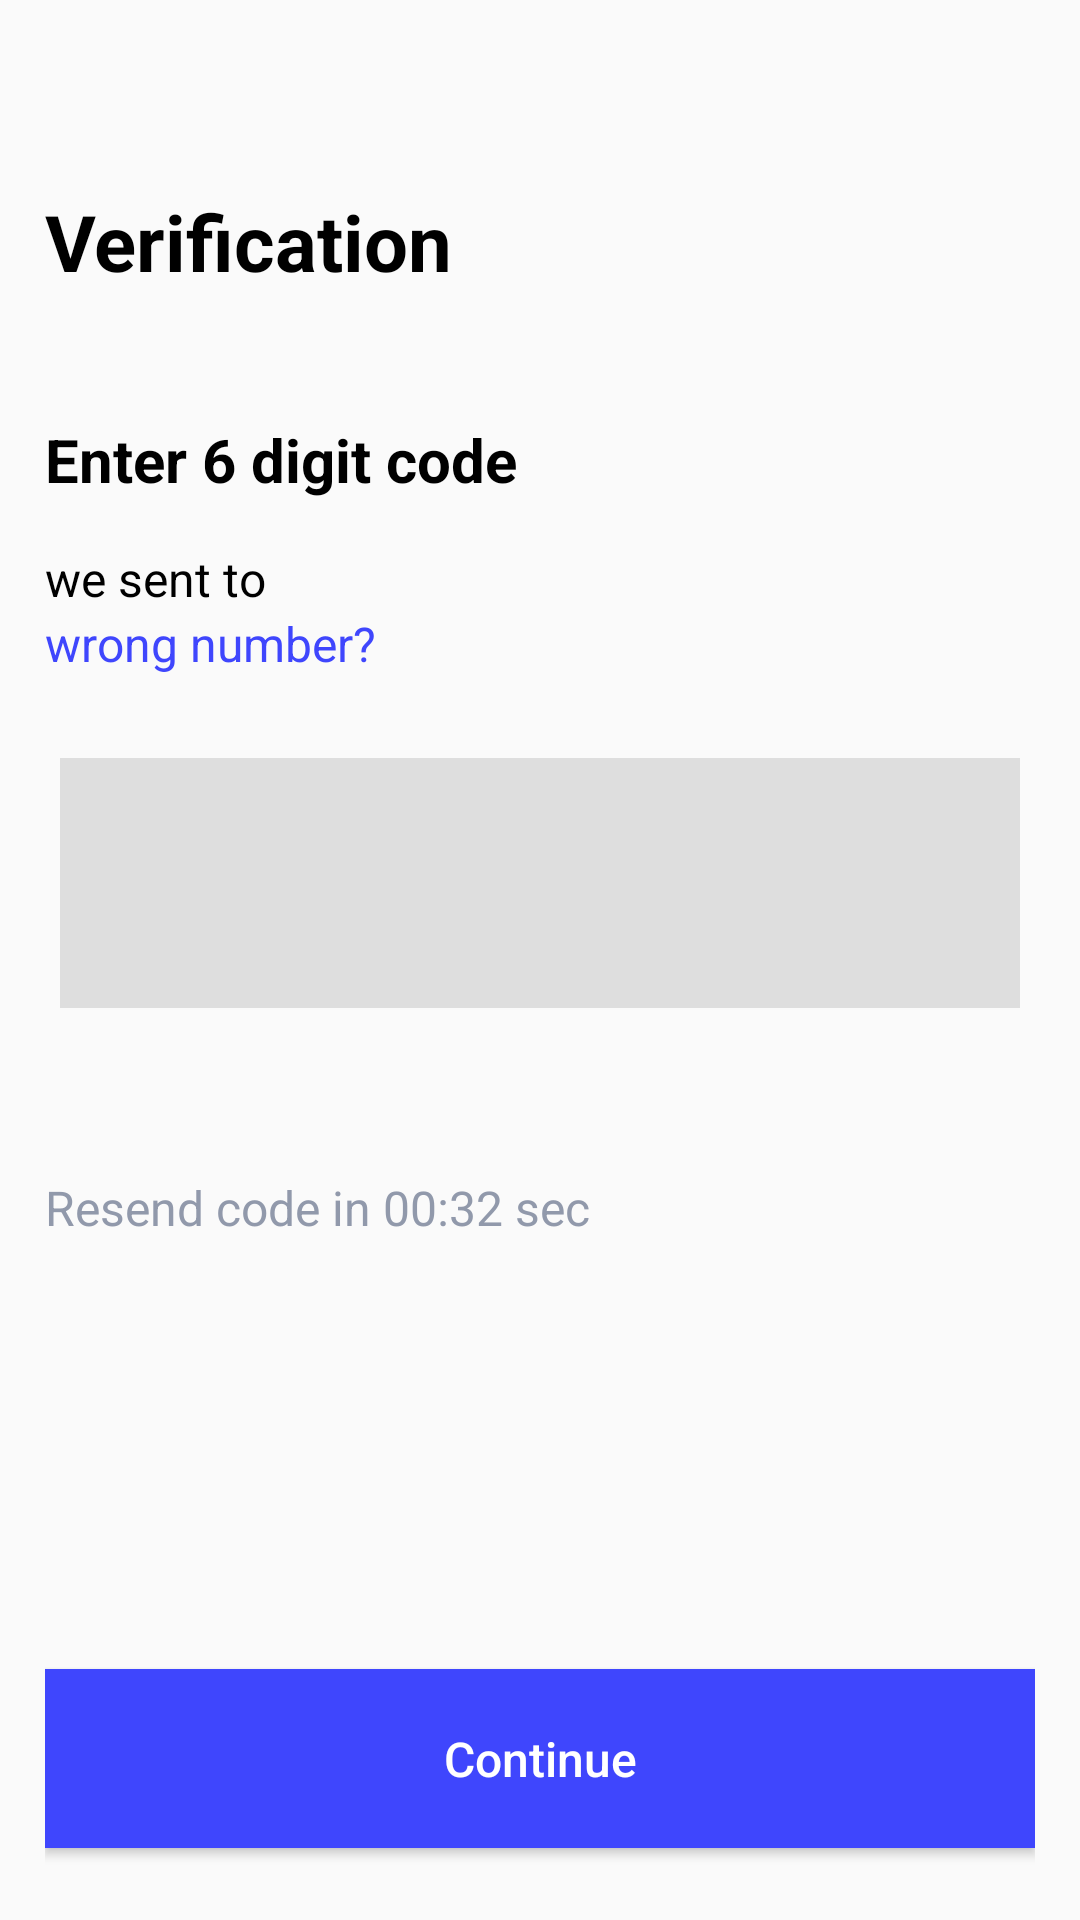

The Android layout XML behind this screen, and the referenced resources:
<!-- AndroidManifest.xml: application theme AppTheme -->
<!-- res/layout/fragment_verification_code.xml -->
<?xml version="1.0" encoding="utf-8"?>
<LinearLayout xmlns:android="http://schemas.android.com/apk/res/android"
    xmlns:tools="http://schemas.android.com/tools"
    android:layout_width="match_parent"
    android:layout_height="match_parent"
    android:orientation="vertical"
    android:paddingStart="@dimen/padding_screen"
    android:paddingEnd="@dimen/padding_screen"
    tools:context=".controller.main.ui.home.VerificationCodeFragment">

    <View
        android:layout_width="match_parent"
        android:layout_height="0dp"
        android:layout_weight="53" />

    <TextView
        android:layout_width="wrap_content"
        android:layout_height="wrap_content"
        android:textSize="@dimen/text_size_very_big"
        android:textColor="@android:color/black"
        android:textStyle="bold"
        android:text="@string/verification" />

    <View
        android:layout_width="match_parent"
        android:layout_height="0dp"
        android:layout_weight="35" />

    <TextView
        android:layout_width="wrap_content"
        android:layout_height="wrap_content"
        android:textSize="@dimen/text_size_big"
        android:textColor="@android:color/black"
        android:textStyle="bold"
        android:visibility="visible"
        android:text="@string/enter_code" />

    <View
        android:layout_width="match_parent"
        android:layout_height="0dp"
        android:layout_weight="13" />

    <LinearLayout
        android:layout_width="wrap_content"
        android:layout_height="wrap_content">

        <TextView
            android:layout_width="wrap_content"
            android:layout_height="wrap_content"
            android:text="@string/send_to_TEXT"
            android:visibility="visible"
            android:textSize="@dimen/text_size_medium"
            android:textColor="@android:color/black" />

        <TextView
            android:layout_width="wrap_content"
            android:layout_height="wrap_content"
            android:layout_marginStart="6dp"
            android:visibility="visible"
            android:textSize="@dimen/text_size_medium"
            android:textColor="@android:color/black"
            android:textStyle="bold"
            tools:text=" +972 53492834" />

    </LinearLayout>

    <TextView
        android:layout_width="wrap_content"
        android:layout_height="wrap_content"
        android:textSize="@dimen/text_size_medium"
        android:textColor="@color/marine"
        android:visibility="visible"
        android:text="@string/wrong_number" />

    <View
        android:layout_width="match_parent"
        android:layout_height="0dp"
        android:layout_weight="23" />


    <LinearLayout
        android:layout_width="match_parent"
        android:layout_height="0dp"
        android:layout_weight="70"
        android:visibility="visible"
        android:orientation="horizontal"
        android:layout_marginStart="5dp"
        android:layout_marginEnd="5dp">

      <EditText
          android:id="@+id/verification_smsCode_ET"
          android:layout_width="match_parent"
          android:layout_height="match_parent"
          android:background="@color/grey"
          android:inputType="number"
          android:maxLength="6"
          android:textSize="@dimen/text_size_very_big"
          android:textStyle="bold"
          android:textColor="@android:color/black"
          android:gravity="center"/>

    </LinearLayout>

    <View
        android:layout_width="match_parent"
        android:layout_height="0dp"
        android:layout_weight="47" />

    <TextView
        android:layout_width="wrap_content"
        android:layout_height="wrap_content"
        android:text="@string/resend_code_TEXT"
        android:textSize="@dimen/text_size_medium"
        android:textColor="@color/greyLight" />

    <View
        android:layout_width="match_parent"
        android:layout_height="0dp"
        android:layout_weight="120" />

    <Button
        android:layout_width="match_parent"
        android:layout_height="0dp"
        android:id="@+id/verification_continue_BUTTON"
        android:textAllCaps="false"
        android:text="@string/continue_BUTTON"
        android:textColor="@android:color/white"
        android:textSize="@dimen/text_size_medium"
        android:background="@color/marine"
        android:layout_weight="50" />

    <View
        android:layout_width="match_parent"
        android:layout_height="0dp"
        android:layout_weight="20" />

</LinearLayout>
<!-- resources referenced by this layout -->
<resources>
  <color name="grey">#DEDEDE</color>
  <color name="greyLight">#9199AB</color>
  <color name="marine">#3F46FD</color>
  <dimen name="padding_screen">15dp</dimen>
  <dimen name="text_size_big">20sp</dimen>
  <dimen name="text_size_medium">16sp</dimen>
  <dimen name="text_size_very_big">26sp</dimen>
  <string name="continue_BUTTON">Continue</string>
  <string name="enter_code">Enter 6 digit code</string>
  <string name="resend_code_TEXT">Resend code in 00:32 sec</string>
  <string name="send_to_TEXT">we sent to </string>
  <string name="verification">Verification</string>
  <string name="wrong_number">wrong number?</string>
  <style name="AppTheme" parent="Theme.AppCompat.Light.NoActionBar">
          
          <item name="colorPrimary">@color/colorPrimary</item>
          <item name="colorPrimaryDark">@color/colorPrimaryDark</item>
          <item name="colorAccent">@color/colorAccent</item>
      </style>
  <color name="colorPrimary">#3F46FD</color>
  <color name="colorPrimaryDark">#373A87</color>
  <color name="colorAccent">#3F46FD</color>
</resources>
